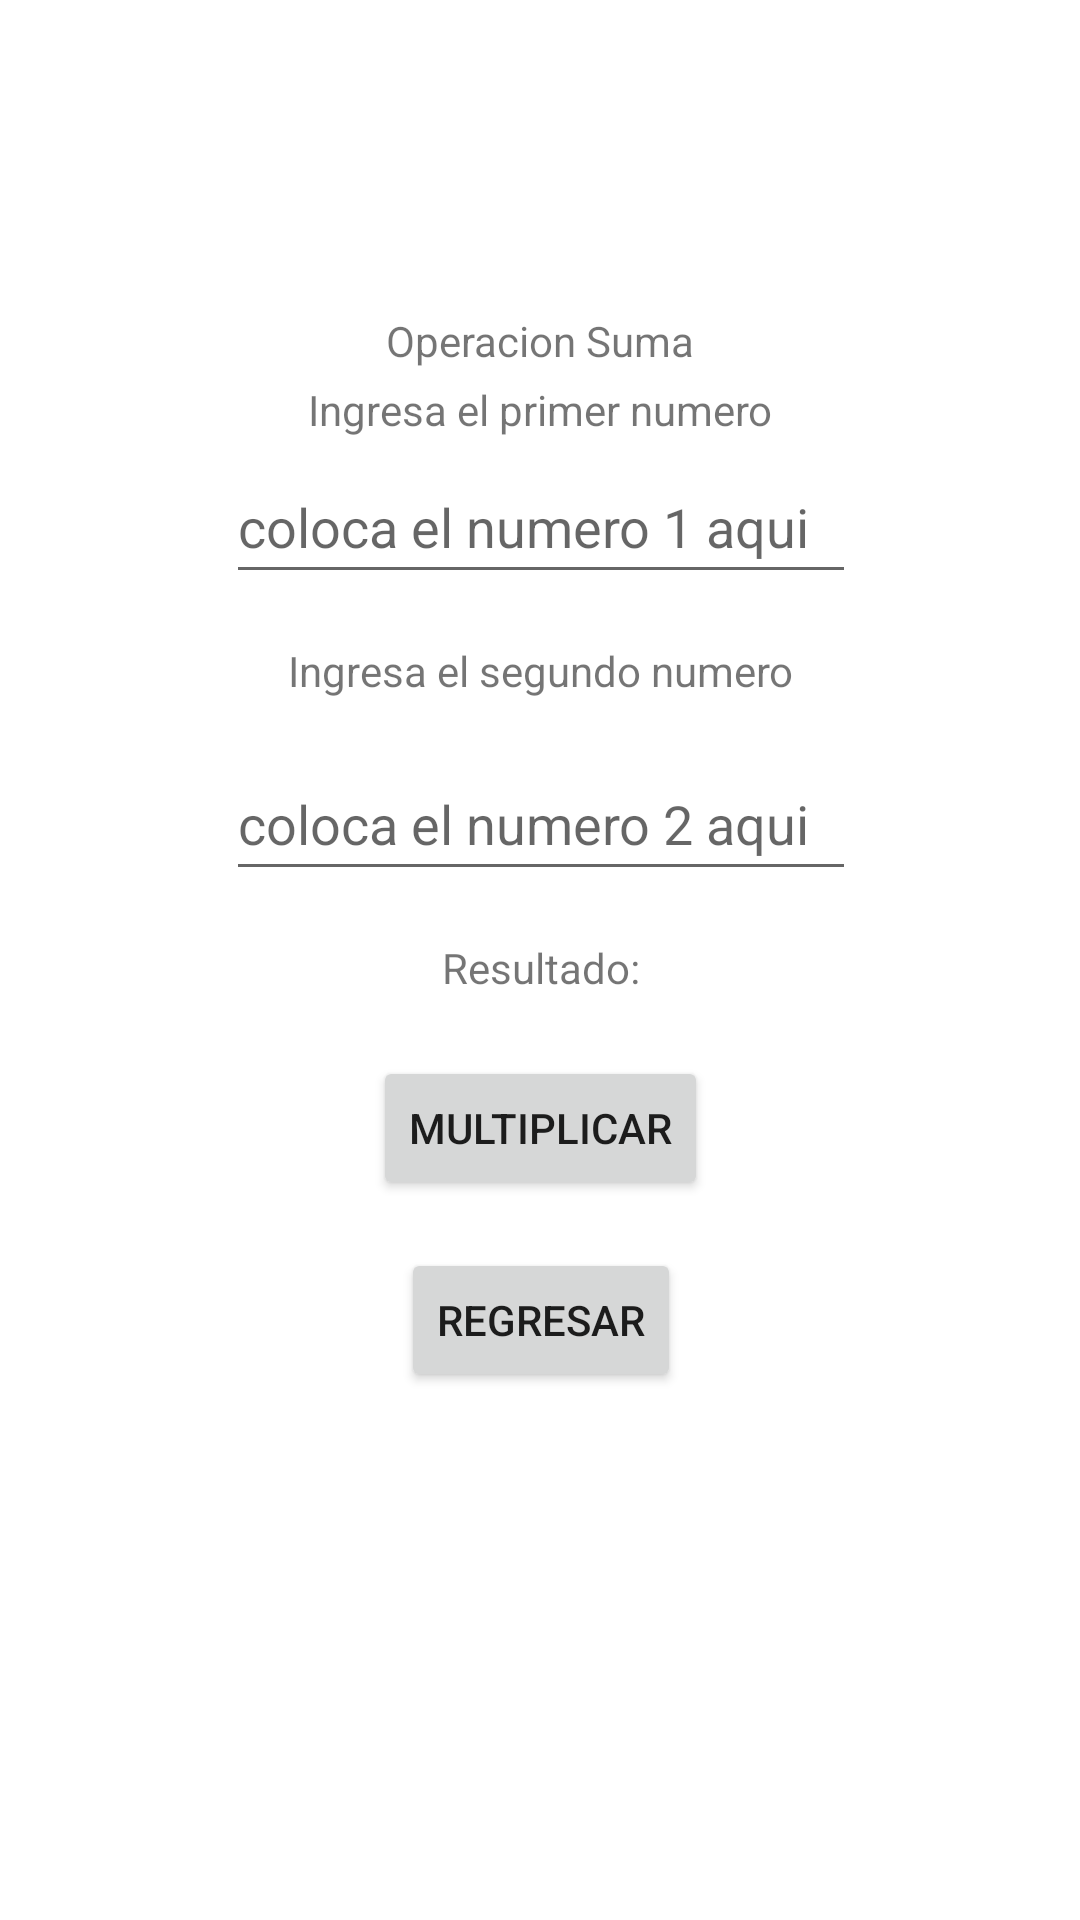

Produce the Android XML layout that renders to this screen, including the resource entries it uses.
<!-- AndroidManifest.xml: application theme Theme.P47S212022CPA -->
<!-- res/layout/activity_multiplicacion.xml -->
<?xml version="1.0" encoding="utf-8"?>
<androidx.constraintlayout.widget.ConstraintLayout xmlns:android="http://schemas.android.com/apk/res/android"
    xmlns:app="http://schemas.android.com/apk/res-auto"
    xmlns:tools="http://schemas.android.com/tools"
    android:layout_width="match_parent"
    android:layout_height="match_parent"
    tools:context=".ActivityMultiplicacion">

    <EditText
        android:id="@+id/txtmulti2"
        android:layout_width="wrap_content"
        android:layout_height="wrap_content"
        android:layout_marginTop="16dp"
        android:ems="10"
        android:hint="@string/place2"
        android:inputType="textPersonName"
        android:minHeight="48dp"
        app:layout_constraintEnd_toEndOf="parent"
        app:layout_constraintHorizontal_bias="0.502"
        app:layout_constraintStart_toStartOf="parent"
        app:layout_constraintTop_toBottomOf="@+id/textView7" />

    <TextView
        android:id="@+id/textView7"
        android:layout_width="wrap_content"
        android:layout_height="wrap_content"
        android:layout_marginTop="16dp"
        android:text="@string/lnum2"
        app:layout_constraintEnd_toEndOf="parent"
        app:layout_constraintHorizontal_bias="0.502"
        app:layout_constraintStart_toStartOf="parent"
        app:layout_constraintTop_toBottomOf="@+id/txtmulti1" />

    <EditText
        android:id="@+id/txtmulti1"
        android:layout_width="wrap_content"
        android:layout_height="wrap_content"
        android:layout_marginTop="4dp"
        android:ems="10"
        android:hint="@string/place1"
        android:inputType="textPersonName"
        android:minHeight="48dp"
        app:layout_constraintEnd_toEndOf="parent"
        app:layout_constraintHorizontal_bias="0.502"
        app:layout_constraintStart_toStartOf="parent"
        app:layout_constraintTop_toBottomOf="@+id/textView8" />

    <TextView
        android:id="@+id/textView9"
        android:layout_width="wrap_content"
        android:layout_height="wrap_content"
        android:layout_marginTop="104dp"
        android:text="@string/titulo"
        app:layout_constraintEnd_toEndOf="parent"
        app:layout_constraintStart_toStartOf="parent"
        app:layout_constraintTop_toTopOf="parent" />

    <Button
        android:id="@+id/btnmultiplicar"
        android:layout_width="wrap_content"
        android:layout_height="wrap_content"
        android:layout_marginTop="20dp"
        android:onClick="div"
        android:text="@string/calcular2"
        app:layout_constraintEnd_toEndOf="parent"
        app:layout_constraintHorizontal_bias="0.501"
        app:layout_constraintStart_toStartOf="parent"
        app:layout_constraintTop_toBottomOf="@+id/lblresult2" />

    <TextView
        android:id="@+id/textView8"
        android:layout_width="wrap_content"
        android:layout_height="wrap_content"
        android:layout_marginTop="4dp"
        android:text="@string/lnum1"
        app:layout_constraintEnd_toEndOf="parent"
        app:layout_constraintStart_toStartOf="parent"
        app:layout_constraintTop_toBottomOf="@+id/textView9" />

    <TextView
        android:id="@+id/lblresult2"
        android:layout_width="wrap_content"
        android:layout_height="wrap_content"
        android:layout_marginTop="16dp"
        android:text="@string/lresultado"
        app:layout_constraintEnd_toEndOf="parent"
        app:layout_constraintHorizontal_bias="0.501"
        app:layout_constraintStart_toStartOf="parent"
        app:layout_constraintTop_toBottomOf="@+id/txtmulti2" />

    <Button
        android:id="@+id/btnatras3"
        android:layout_width="wrap_content"
        android:layout_height="wrap_content"
        android:layout_marginTop="16dp"
        android:text="@string/regresar"
        app:layout_constraintEnd_toEndOf="parent"
        app:layout_constraintHorizontal_bias="0.501"
        app:layout_constraintStart_toStartOf="parent"
        app:layout_constraintTop_toBottomOf="@+id/btnmultiplicar" />

</androidx.constraintlayout.widget.ConstraintLayout>
<!-- resources referenced by this layout -->
<resources>
  <string name="calcular2">Multiplicar</string>
  <string name="lnum1">Ingresa el primer numero</string>
  <string name="lnum2">Ingresa el segundo numero</string>
  <string name="lresultado">Resultado:</string>
  <string name="place1">coloca el numero 1 aqui</string>
  <string name="place2">coloca el numero 2 aqui</string>
  <string name="regresar">Regresar</string>
  <string name="titulo">Operacion Suma</string>
  <style name="Theme.P47S212022CPA" parent="Theme.MaterialComponents.DayNight.DarkActionBar">
          
          <item name="colorPrimary">@color/purple_500</item>
          <item name="colorPrimaryVariant">@color/purple_700</item>
          <item name="colorOnPrimary">@color/white</item>
          
          <item name="colorSecondary">@color/teal_200</item>
          <item name="colorSecondaryVariant">@color/teal_700</item>
          <item name="colorOnSecondary">@color/black</item>
          
          <item name="android:statusBarColor" tools:targetApi="l">?attr/colorPrimaryVariant</item>
          
      </style>
  <!-- not gathered from this repository: default colours our renderer supplied (Android Studio template values) -->
  <color name="purple_500">#FF6200EE</color>
  <color name="purple_700">#FF3700B3</color>
  <color name="teal_200">#FF03DAC5</color>
  <color name="teal_700">#FF018786</color>
  <color name="black">#FF000000</color>
  <color name="white">#FFFFFFFF</color>
</resources>
